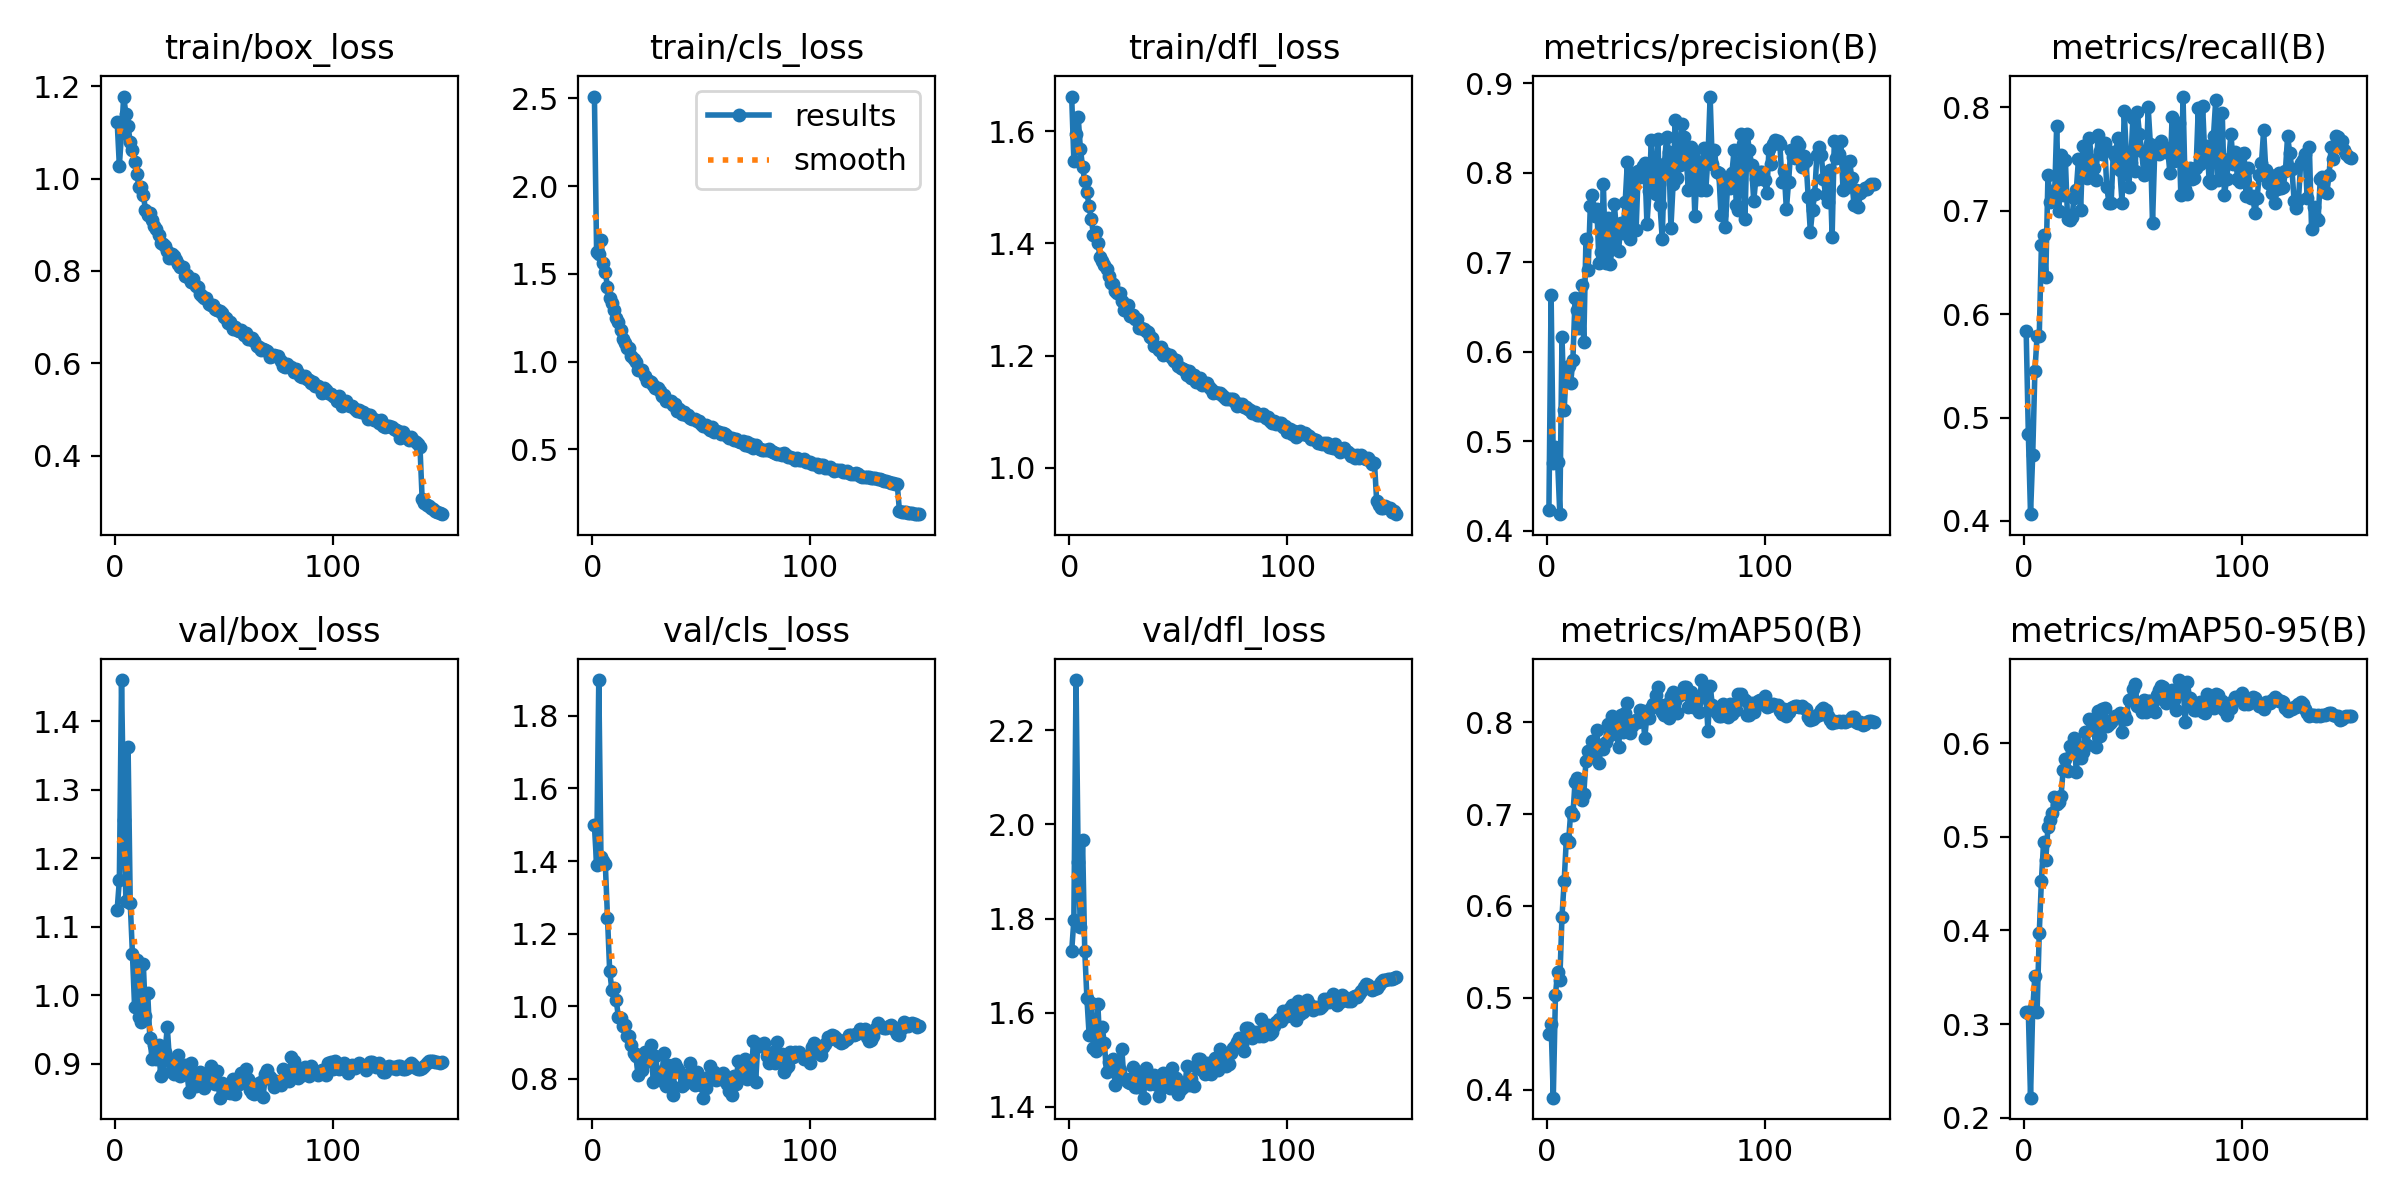

Source data for this figure (header and first rows):
epoch, time, train/box_loss, train/cls_loss, train/dfl_loss, metrics/precision(B), metrics/recall(B), metrics/mAP50(B), metrics/mAP50-95(B), val/box_loss, val/cls_loss, val/dfl_loss, lr/pg0, lr/pg1, lr/pg2
1, 74.94, 1.123, 2.511, 1.662, 0.4232, 0.5833, 0.461, 0.3125, 1.125, 1.498, 1.731, 0.003323, 0.003323, 0.003323
2, 146.1, 1.028, 1.624, 1.547, 0.6639, 0.4838, 0.4713, 0.3124, 1.168, 1.389, 1.796, 0.006613, 0.006613, 0.006613
3, 214.5, 1.099, 1.612, 1.595, 0.4757, 0.4066, 0.3911, 0.2216, 1.46, 1.899, 2.306, 0.009858, 0.009858, 0.009858
4, 281.9, 1.178, 1.693, 1.625, 0.4938, 0.4639, 0.5034, 0.3159, 1.256, 1.411, 1.919, 0.009802, 0.009802, 0.009802
5, 349.5, 1.14, 1.563, 1.568, 0.4772, 0.5447, 0.5284, 0.3516, 1.138, 1.4, 1.783, 0.009736, 0.009736, 0.009736
6, 417.3, 1.113, 1.511, 1.537, 0.4186, 0.5786, 0.5196, 0.3128, 1.363, 1.392, 1.966, 0.00967, 0.00967, 0.00967
7, 485, 1.079, 1.424, 1.51, 0.6168, 0.5787, 0.5885, 0.397, 1.134, 1.244, 1.732, 0.009604, 0.009604, 0.009604
8, 552.5, 1.061, 1.363, 1.492, 0.5353, 0.6674, 0.6268, 0.4533, 1.061, 1.097, 1.63, 0.009538, 0.009538, 0.009538
9, 620.2, 1.036, 1.335, 1.466, 0.5818, 0.6769, 0.6732, 0.4946, 0.9825, 1.046, 1.554, 0.009472, 0.009472, 0.009472
10, 687.8, 1.011, 1.292, 1.444, 0.5844, 0.6362, 0.6699, 0.4754, 1.052, 1.05, 1.622, 0.009406, 0.009406, 0.009406
11, 755.5, 0.982, 1.25, 1.415, 0.5656, 0.7346, 0.7023, 0.51, 0.9681, 1.018, 1.526, 0.00934, 0.00934, 0.00934
12, 823, 0.9818, 1.226, 1.421, 0.5907, 0.7084, 0.6992, 0.5176, 0.96, 0.9698, 1.518, 0.009274, 0.009274, 0.009274
13, 890.7, 0.9643, 1.183, 1.401, 0.6601, 0.7188, 0.7355, 0.5256, 1.046, 0.9663, 1.619, 0.009208, 0.009208, 0.009208
14, 958.2, 0.9323, 1.132, 1.376, 0.647, 0.7117, 0.7395, 0.542, 0.9695, 0.9458, 1.525, 0.009142, 0.009142, 0.009142
15, 1026, 0.9211, 1.106, 1.369, 0.6271, 0.7824, 0.7259, 0.5349, 1.003, 0.9493, 1.569, 0.009076, 0.009076, 0.009076
16, 1093, 0.9244, 1.079, 1.362, 0.6749, 0.6996, 0.7152, 0.5366, 0.9372, 0.9167, 1.536, 0.00901, 0.00901, 0.00901
17, 1161, 0.9111, 1.076, 1.355, 0.6109, 0.7537, 0.7222, 0.5436, 0.9073, 0.9184, 1.473, 0.008944, 0.008944, 0.008944
18, 1228, 0.8973, 1.031, 1.342, 0.7264, 0.7151, 0.7578, 0.5716, 0.9272, 0.8938, 1.495, 0.008878, 0.008878, 0.008878
19, 1296, 0.8899, 1.014, 1.33, 0.691, 0.7491, 0.7691, 0.5834, 0.9068, 0.8715, 1.482, 0.008812, 0.008812, 0.008812
20, 1363, 0.8776, 0.9998, 1.327, 0.763, 0.692, 0.7624, 0.5697, 0.9266, 0.8637, 1.501, 0.008746, 0.008746, 0.008746
21, 1431, 0.8608, 0.9537, 1.315, 0.7753, 0.6908, 0.7794, 0.5969, 0.8814, 0.8105, 1.446, 0.00868, 0.00868, 0.00868
22, 1499, 0.8581, 0.954, 1.312, 0.7514, 0.6941, 0.7742, 0.5904, 0.8865, 0.8661, 1.47, 0.008614, 0.008614, 0.008614
23, 1566, 0.8528, 0.95, 1.312, 0.7601, 0.7126, 0.7917, 0.6056, 0.9174, 0.8246, 1.478, 0.008548, 0.008548, 0.008548
24, 1634, 0.844, 0.9162, 1.296, 0.6991, 0.72, 0.7563, 0.5691, 0.9533, 0.8729, 1.523, 0.008482, 0.008482, 0.008482
25, 1702, 0.8273, 0.8928, 1.281, 0.712, 0.7498, 0.775, 0.5962, 0.9053, 0.855, 1.459, 0.008416, 0.008416, 0.008416
26, 1769, 0.8374, 0.892, 1.285, 0.7872, 0.7005, 0.7708, 0.5844, 0.8994, 0.848, 1.46, 0.00835, 0.00835, 0.00835
27, 1837, 0.8314, 0.8859, 1.29, 0.699, 0.7626, 0.7783, 0.5907, 0.8852, 0.8929, 1.454, 0.008284, 0.008284, 0.008284
28, 1904, 0.8226, 0.868, 1.271, 0.7498, 0.7417, 0.7988, 0.6122, 0.9044, 0.7917, 1.451, 0.008218, 0.008218, 0.008218
29, 1972, 0.8157, 0.8485, 1.272, 0.6977, 0.7321, 0.7863, 0.5977, 0.9119, 0.8619, 1.484, 0.008152, 0.008152, 0.008152
30, 2040, 0.8084, 0.8495, 1.264, 0.7148, 0.7706, 0.8073, 0.6256, 0.8822, 0.8201, 1.443, 0.008086, 0.008086, 0.008086
31, 2108, 0.8076, 0.8343, 1.266, 0.7657, 0.7491, 0.8005, 0.6242, 0.8848, 0.7958, 1.443, 0.00802, 0.00802, 0.00802
32, 2175, 0.7878, 0.8067, 1.25, 0.7359, 0.7415, 0.79, 0.6137, 0.8974, 0.8181, 1.474, 0.007954, 0.007954, 0.007954
33, 2243, 0.7912, 0.8098, 1.248, 0.7132, 0.7296, 0.7731, 0.596, 0.8871, 0.8719, 1.455, 0.007888, 0.007888, 0.007888
34, 2311, 0.7846, 0.7772, 1.247, 0.7443, 0.7734, 0.8086, 0.6347, 0.859, 0.7798, 1.42, 0.007822, 0.007822, 0.007822
35, 2379, 0.7764, 0.7737, 1.244, 0.7323, 0.7578, 0.7894, 0.6073, 0.9015, 0.8378, 1.482, 0.007756, 0.007756, 0.007756
36, 2446, 0.7823, 0.7735, 1.243, 0.7672, 0.7546, 0.8098, 0.6362, 0.8863, 0.7842, 1.461, 0.00769, 0.00769, 0.00769
37, 2514, 0.7677, 0.7543, 1.233, 0.8117, 0.7657, 0.8208, 0.6372, 0.8665, 0.7562, 1.448, 0.007624, 0.007624, 0.007624
38, 2581, 0.7656, 0.7615, 1.232, 0.7264, 0.7229, 0.788, 0.6186, 0.8746, 0.8408, 1.457, 0.007558, 0.007558, 0.007558
39, 2649, 0.7506, 0.719, 1.218, 0.7744, 0.7079, 0.7958, 0.6204, 0.8881, 0.8303, 1.468, 0.007492, 0.007492, 0.007492
40, 2716, 0.7446, 0.7281, 1.215, 0.8003, 0.7071, 0.8018, 0.622, 0.8818, 0.8219, 1.448, 0.007426, 0.007426, 0.007426
41, 2784, 0.742, 0.7018, 1.21, 0.7358, 0.7566, 0.8025, 0.6261, 0.8637, 0.7813, 1.423, 0.00736, 0.00736, 0.00736
42, 2852, 0.7405, 0.7128, 1.215, 0.8016, 0.7529, 0.8009, 0.6292, 0.874, 0.7848, 1.441, 0.007294, 0.007294, 0.007294
43, 2920, 0.7276, 0.6957, 1.201, 0.7956, 0.7708, 0.8133, 0.6275, 0.8832, 0.8092, 1.472, 0.007228, 0.007228, 0.007228
44, 2988, 0.7258, 0.6967, 1.205, 0.8075, 0.7398, 0.8124, 0.632, 0.8958, 0.7998, 1.458, 0.007162, 0.007162, 0.007162
45, 3055, 0.7259, 0.6801, 1.201, 0.811, 0.7075, 0.783, 0.6116, 0.8773, 0.8428, 1.47, 0.007096, 0.007096, 0.007096
46, 3123, 0.7166, 0.672, 1.201, 0.7426, 0.7969, 0.8087, 0.6311, 0.8699, 0.8215, 1.441, 0.00703, 0.00703, 0.00703
47, 3191, 0.7146, 0.6716, 1.196, 0.7801, 0.7546, 0.8046, 0.6252, 0.8893, 0.7842, 1.483, 0.006964, 0.006964, 0.006964
48, 3258, 0.7123, 0.662, 1.19, 0.8362, 0.7227, 0.816, 0.6464, 0.8501, 0.8177, 1.443, 0.006898, 0.006898, 0.006898
49, 3326, 0.7087, 0.6646, 1.192, 0.7795, 0.7462, 0.8205, 0.6473, 0.8719, 0.8014, 1.461, 0.006832, 0.006832, 0.006832
50, 3394, 0.6998, 0.6444, 1.181, 0.776, 0.7902, 0.8302, 0.6575, 0.857, 0.7829, 1.428, 0.006766, 0.006766, 0.006766
51, 3461, 0.698, 0.6336, 1.178, 0.8381, 0.7386, 0.8381, 0.6633, 0.8586, 0.7481, 1.439, 0.0067, 0.0067, 0.0067
52, 3529, 0.6879, 0.6401, 1.175, 0.7636, 0.7956, 0.8195, 0.639, 0.8649, 0.7735, 1.443, 0.006634, 0.006634, 0.006634
53, 3597, 0.6887, 0.6229, 1.174, 0.7266, 0.7745, 0.8115, 0.6432, 0.8566, 0.8044, 1.45, 0.006568, 0.006568, 0.006568
54, 3664, 0.6746, 0.6116, 1.166, 0.8098, 0.7579, 0.808, 0.6332, 0.8777, 0.8359, 1.487, 0.006502, 0.006502, 0.006502
55, 3732, 0.6789, 0.627, 1.173, 0.8401, 0.7351, 0.8197, 0.6456, 0.8556, 0.799, 1.447, 0.006436, 0.006436, 0.006436
56, 3799, 0.6715, 0.5997, 1.161, 0.8234, 0.7352, 0.8046, 0.6328, 0.8683, 0.8203, 1.459, 0.00637, 0.00637, 0.00637
57, 3867, 0.6695, 0.6039, 1.165, 0.7389, 0.8001, 0.8284, 0.645, 0.8706, 0.7968, 1.444, 0.006304, 0.006304, 0.006304
58, 3934, 0.6713, 0.5982, 1.153, 0.7874, 0.7648, 0.8336, 0.6447, 0.8865, 0.8033, 1.486, 0.006238, 0.006238, 0.006238
59, 4002, 0.6614, 0.586, 1.152, 0.8589, 0.688, 0.8234, 0.6435, 0.8846, 0.8006, 1.502, 0.006172, 0.006172, 0.006172
60, 4069, 0.666, 0.5936, 1.16, 0.7941, 0.7565, 0.8098, 0.6332, 0.8926, 0.8162, 1.501, 0.006106, 0.006106, 0.006106
... 90 more rows
